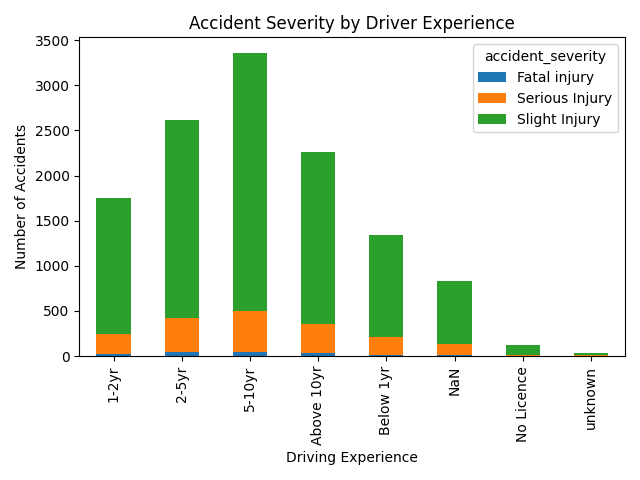

The file beside this chart, header and first rows:
driving_experience, Fatal injury, Serious Injury, Slight Injury
1-2yr, 21, 228, 1507
2-5yr, 46, 381, 2186
5-10yr, 41, 462, 2860
Above 10yr, 29, 323, 1910
Below 1yr, 7, 207, 1128
NaN, 13, 123, 693
No Licence, 0, 13, 105
unknown, 1, 6, 26
